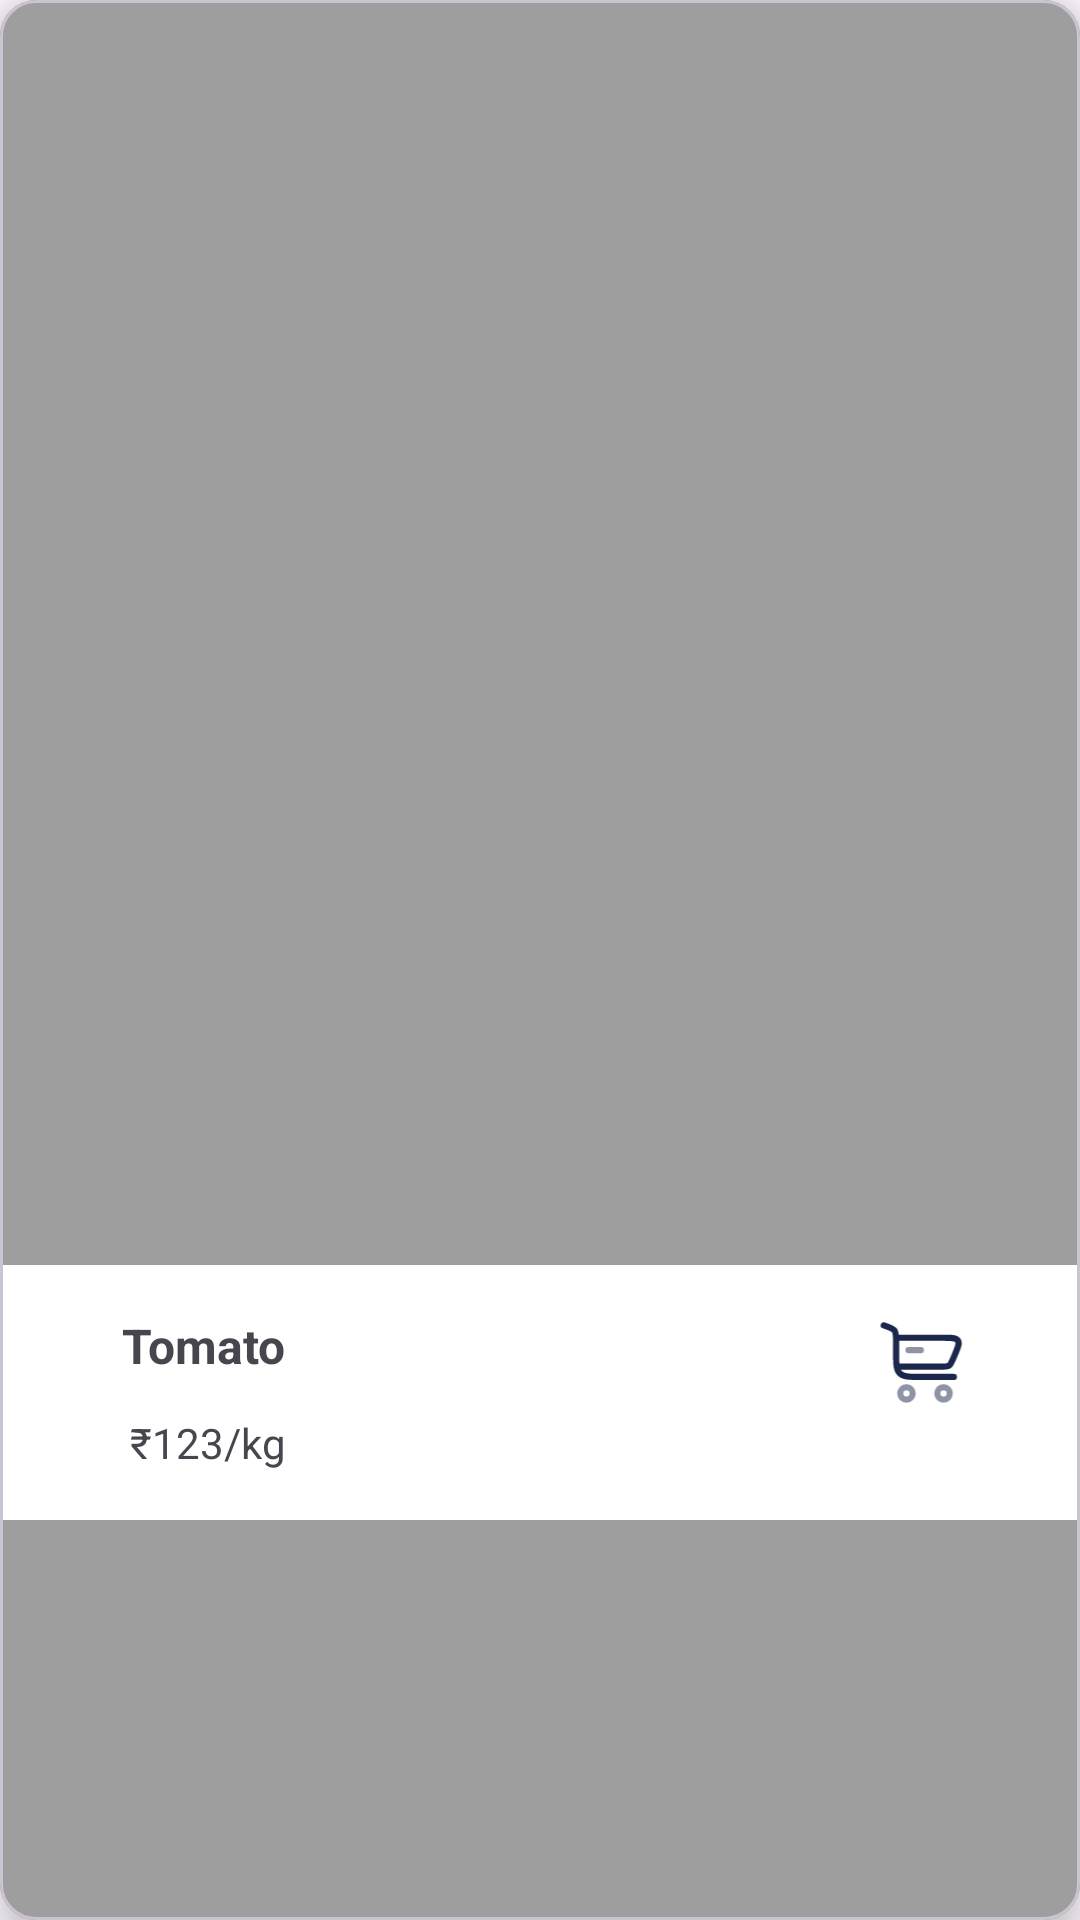

Reconstruct the res/layout file that produces this screen, plus the resources it refers to.
<!-- AndroidManifest.xml: application theme Theme.AgroProductDemo -->
<!-- res/layout/viewholder_popular.xml -->
<?xml version="1.0" encoding="utf-8"?>
<com.google.android.material.card.MaterialCardView
    xmlns:android="http://schemas.android.com/apk/res/android"
    xmlns:app="http://schemas.android.com/apk/res-auto"
    android:layout_width="180dp"
    android:layout_margin="8dp"
    android:layout_height="240dp"
    app:cardElevation="10dp">

    <androidx.constraintlayout.widget.ConstraintLayout
        android:layout_width="match_parent"
        android:background="@drawable/fh_greh_bg"
        android:layout_height="match_parent">


        <androidx.appcompat.widget.AppCompatImageView
            android:id="@+id/pic"
            android:layout_width="wrap_content"
            android:layout_height="155dp"
            android:scaleType="fitXY"
            app:layout_constraintBottom_toTopOf="@+id/constraintLayout4"
            app:layout_constraintEnd_toEndOf="parent"
            app:layout_constraintStart_toStartOf="parent"
            app:layout_constraintTop_toTopOf="parent"
            app:srcCompat="@drawable/tomato" />

        <androidx.constraintlayout.widget.ConstraintLayout
            android:id="@+id/constraintLayout4"
            android:layout_width="match_parent"
            android:layout_height="85dp"
            android:background="@color/white"
            app:layout_constraintBottom_toBottomOf="parent"
            app:layout_constraintEnd_toEndOf="parent"
            app:layout_constraintStart_toStartOf="parent"
            app:layout_constraintTop_toBottomOf="@+id/pic">

            <TextView
                android:id="@+id/titleText"
                android:layout_width="wrap_content"
                android:layout_height="wrap_content"
                android:layout_marginTop="16dp"
                android:text="Tomato"
                android:textSize="16sp"
                android:textStyle="bold"
                app:layout_constraintEnd_toEndOf="parent"
                app:layout_constraintHorizontal_bias="0.133"
                app:layout_constraintStart_toStartOf="parent"
                app:layout_constraintTop_toTopOf="parent" />

            <TextView
                android:id="@+id/priceText"
                android:layout_width="wrap_content"
                android:layout_height="wrap_content"
                android:layout_marginTop="12dp"
                android:text="₹123/kg"
                app:layout_constraintEnd_toEndOf="parent"
                app:layout_constraintHorizontal_bias="0.141"
                app:layout_constraintStart_toStartOf="parent"
                app:layout_constraintTop_toBottomOf="@+id/titleText" />

            <ImageView
                android:id="@+id/imageView7"
                android:layout_width="58dp"
                android:layout_height="33dp"
                android:layout_marginTop="16dp"
                app:layout_constraintEnd_toEndOf="parent"
                app:layout_constraintHorizontal_bias="0.891"
                app:layout_constraintStart_toEndOf="@+id/titleText"
                app:layout_constraintTop_toTopOf="parent"
                app:srcCompat="@drawable/h_cart" />

        </androidx.constraintlayout.widget.ConstraintLayout>

        <ImageView
            android:id="@+id/imageView6"
            android:layout_width="61dp"
            android:layout_height="38dp"
            android:layout_marginTop="8dp"
            app:layout_constraintEnd_toEndOf="parent"
            app:layout_constraintHorizontal_bias="1.0"
            app:layout_constraintStart_toStartOf="parent"
            app:layout_constraintTop_toTopOf="parent"
            app:srcCompat="@drawable/fh_heart" />
    </androidx.constraintlayout.widget.ConstraintLayout>
</com.google.android.material.card.MaterialCardView>
<!-- resources referenced by this layout -->
<resources>
  <color name="white">#FFFFFFFF</color>
  <!-- drawable fh_greh_bg (drawable) -->
  <?xml version="1.0" encoding="utf-8"?>
  <selector xmlns:android="http://schemas.android.com/apk/res/android">
  <item>
      <shape android:shape="rectangle">
  <corners android:radius="10dp"/>
          <solid android:color="#9E9E9E"/>
      </shape>
  </item>
  </selector>
  <!-- drawable h_cart (drawable) -->
  <vector xmlns:android="http://schemas.android.com/apk/res/android"
      android:width="800dp"
      android:height="800dp"
      android:viewportWidth="24"
      android:viewportHeight="24">
    <path
        android:pathData="M2,3L2.265,3.088C3.585,3.528 4.245,3.748 4.622,4.272C5,4.796 5,5.492 5,6.883V9.5C5,12.328 5,13.743 5.879,14.621C6.757,15.5 8.172,15.5 11,15.5H19"
        android:strokeWidth="1.5"
        android:fillColor="#00000000"
        android:strokeColor="#1C274C"
        android:strokeLineCap="round"/>
    <path
        android:pathData="M7.5,18C8.328,18 9,18.672 9,19.5C9,20.328 8.328,21 7.5,21C6.672,21 6,20.328 6,19.5C6,18.672 6.672,18 7.5,18Z"
        android:strokeAlpha="0.5"
        android:strokeWidth="1.5"
        android:fillColor="#00000000"
        android:strokeColor="#1C274C"
        android:fillAlpha="0.5"/>
    <path
        android:pathData="M16.5,18C17.328,18 18,18.672 18,19.5C18,20.329 17.328,21 16.5,21C15.672,21 15,20.329 15,19.5C15,18.672 15.672,18 16.5,18Z"
        android:strokeAlpha="0.5"
        android:strokeWidth="1.5"
        android:fillColor="#00000000"
        android:strokeColor="#1C274C"
        android:fillAlpha="0.5"/>
    <path
        android:pathData="M11,9H8"
        android:strokeAlpha="0.5"
        android:strokeWidth="1.5"
        android:fillColor="#00000000"
        android:strokeColor="#1C274C"
        android:fillAlpha="0.5"
        android:strokeLineCap="round"/>
    <path
        android:pathData="M5,6H16.45C18.505,6 19.533,6 19.978,6.674C20.422,7.349 20.017,8.293 19.208,10.182L18.779,11.182C18.401,12.064 18.212,12.505 17.837,12.752C17.461,13 16.981,13 16.022,13H5"
        android:strokeWidth="1.5"
        android:fillColor="#00000000"
        android:strokeColor="#1C274C"/>
  </vector>
  <style name="Theme.AgroProductDemo" parent="Base.Theme.AgroProductDemo" />
  <style name="Base.Theme.AgroProductDemo" parent="Theme.Material3.DayNight.NoActionBar">
          
          
      </style>
</resources>
